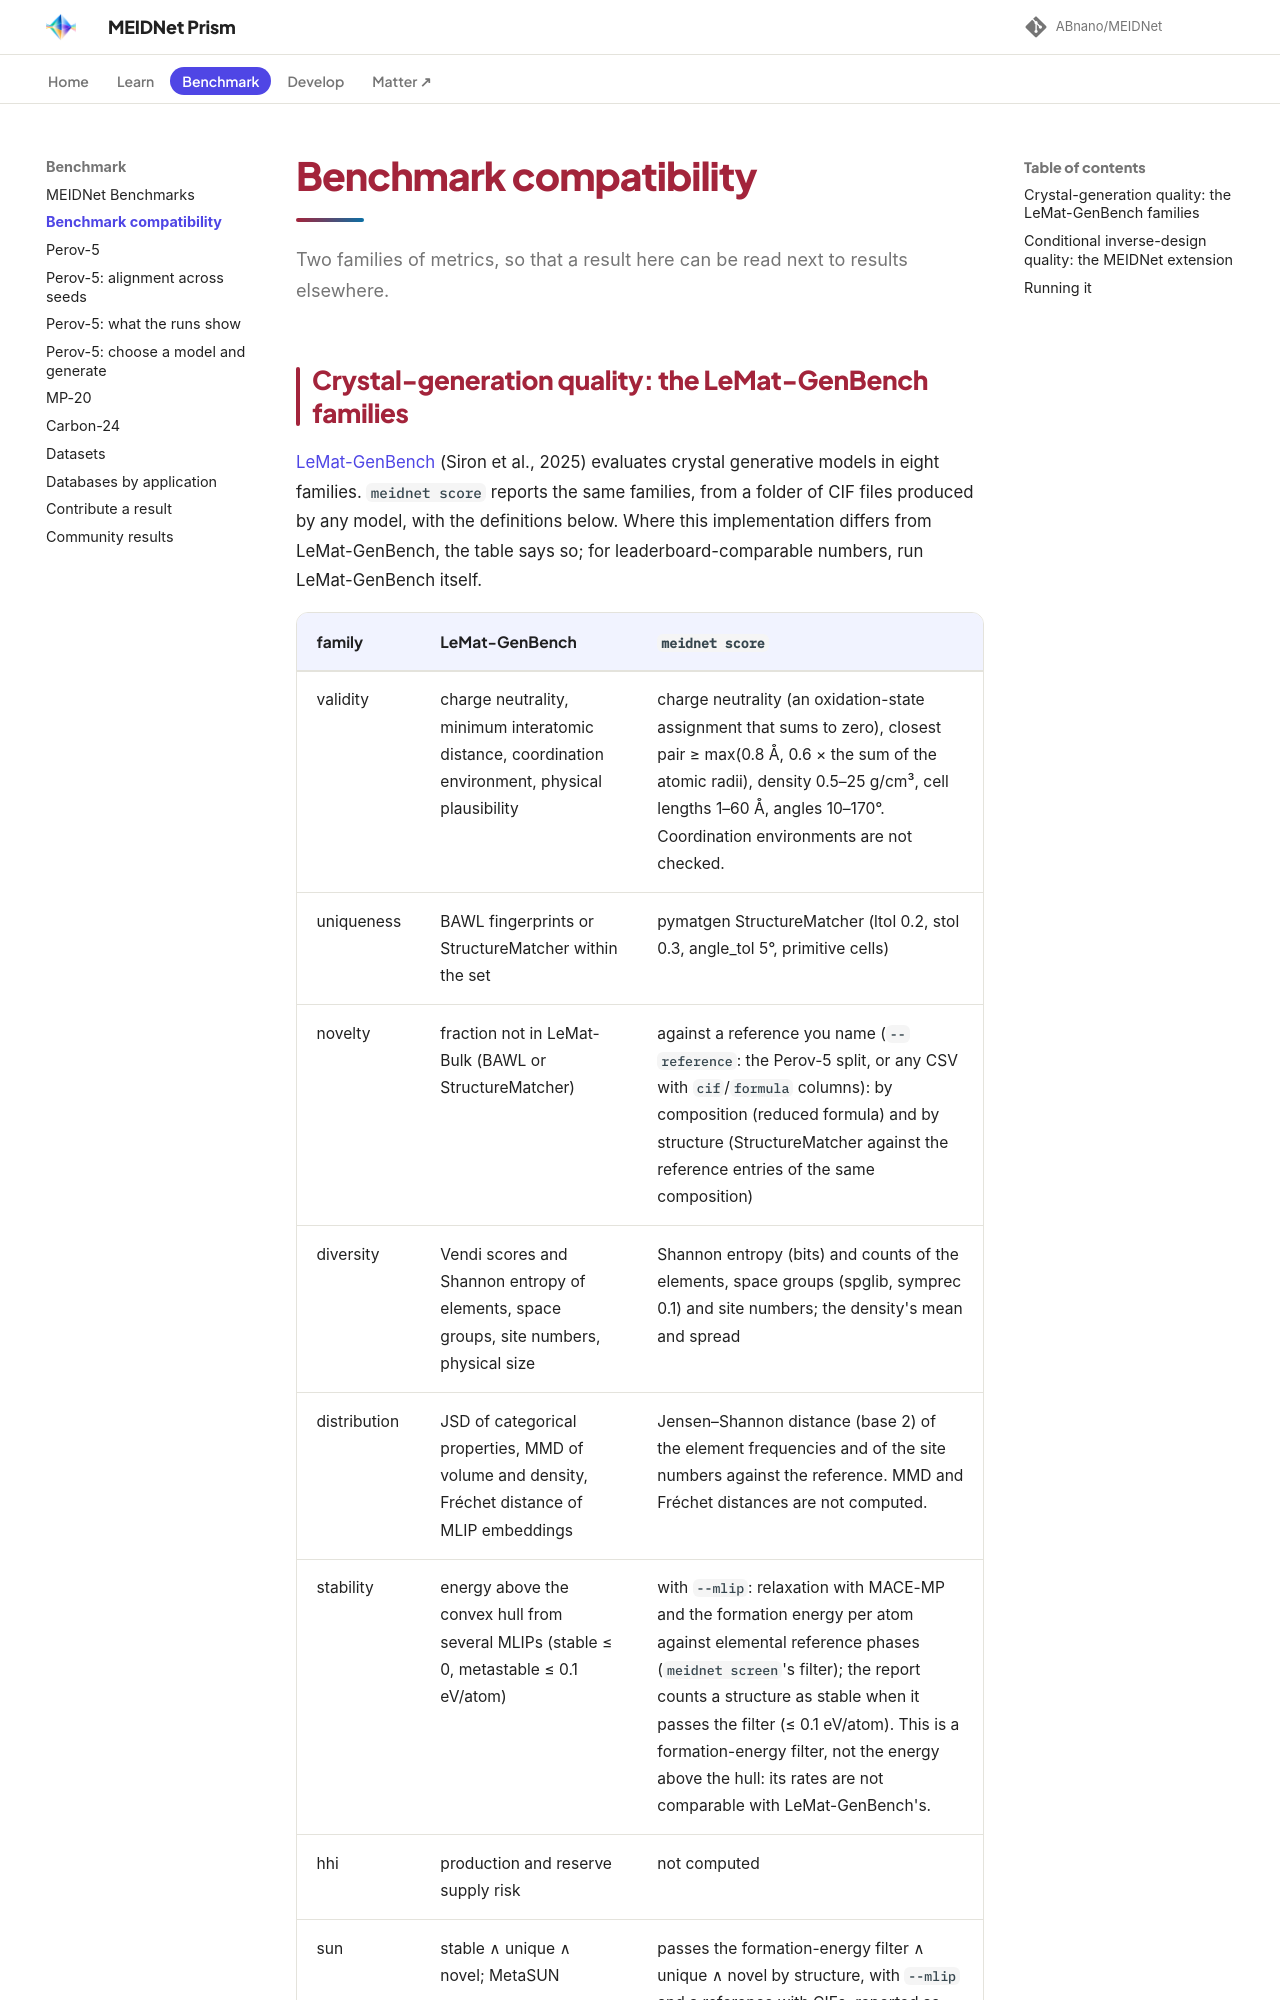

repository: ABnano/MEIDNet · page: benchmarks/compatibility.html · generator: mkdocs

# Benchmark compatibility

Two families of metrics, so that a result here can be read next to results elsewhere.

## Crystal-generation quality: the LeMat-GenBench families

[LeMat-GenBench](https://github.com/LeMaterial/lemat-genbench) (Siron et al., 2025) evaluates crystal generative models in eight families. `meidnet score` reports the same families, from a folder of CIF files produced by any model, with the definitions below. Where this implementation differs from LeMat-GenBench, the table says so; for leaderboard-comparable numbers, run LeMat-GenBench itself.

| family | LeMat-GenBench | `meidnet score` |
|---|---|---|
| validity | charge neutrality, minimum interatomic distance, coordination environment, physical plausibility | charge neutrality (an oxidation-state assignment that sums to zero), closest pair ≥ max(0.8 Å, 0.6 × the sum of the atomic radii), density 0.5–25 g/cm³, cell lengths 1–60 Å, angles 10–170°. Coordination environments are not checked. |
| uniqueness | BAWL fingerprints or StructureMatcher within the set | pymatgen StructureMatcher (ltol 0.2, stol 0.3, angle_tol 5°, primitive cells) |
| novelty | fraction not in LeMat-Bulk (BAWL or StructureMatcher) | against a reference you name (`--reference`: the Perov-5 split, or any CSV with `cif`/`formula` columns): by composition (reduced formula) and by structure (StructureMatcher against the reference entries of the same composition) |
| diversity | Vendi scores and Shannon entropy of elements, space groups, site numbers, physical size | Shannon entropy (bits) and counts of the elements, space groups (spglib, symprec 0.1) and site numbers; the density's mean and spread |
| distribution | JSD of categorical properties, MMD of volume and density, Fréchet distance of MLIP embeddings | Jensen–Shannon distance (base 2) of the element frequencies and of the site numbers against the reference. MMD and Fréchet distances are not computed. |
| stability | energy above the convex hull from several MLIPs (stable ≤ 0, metastable ≤ 0.1 eV/atom) | with `--mlip`: relaxation with MACE-MP and the formation energy per atom against elemental reference phases (`meidnet screen`'s filter); the report counts a structure as stable when it passes the filter (≤ 0.1 eV/atom). This is a formation-energy filter, not the energy above the hull: its rates are not comparable with LeMat-GenBench's. |
| hhi | production and reserve supply risk | not computed |
| sun | stable ∧ unique ∧ novel; MetaSUN | passes the formation-energy filter ∧ unique ∧ novel by structure, with `--mlip` and a reference with CIFs; reported as sun, but not comparable with LeMat-GenBench's hull-based SUN |
